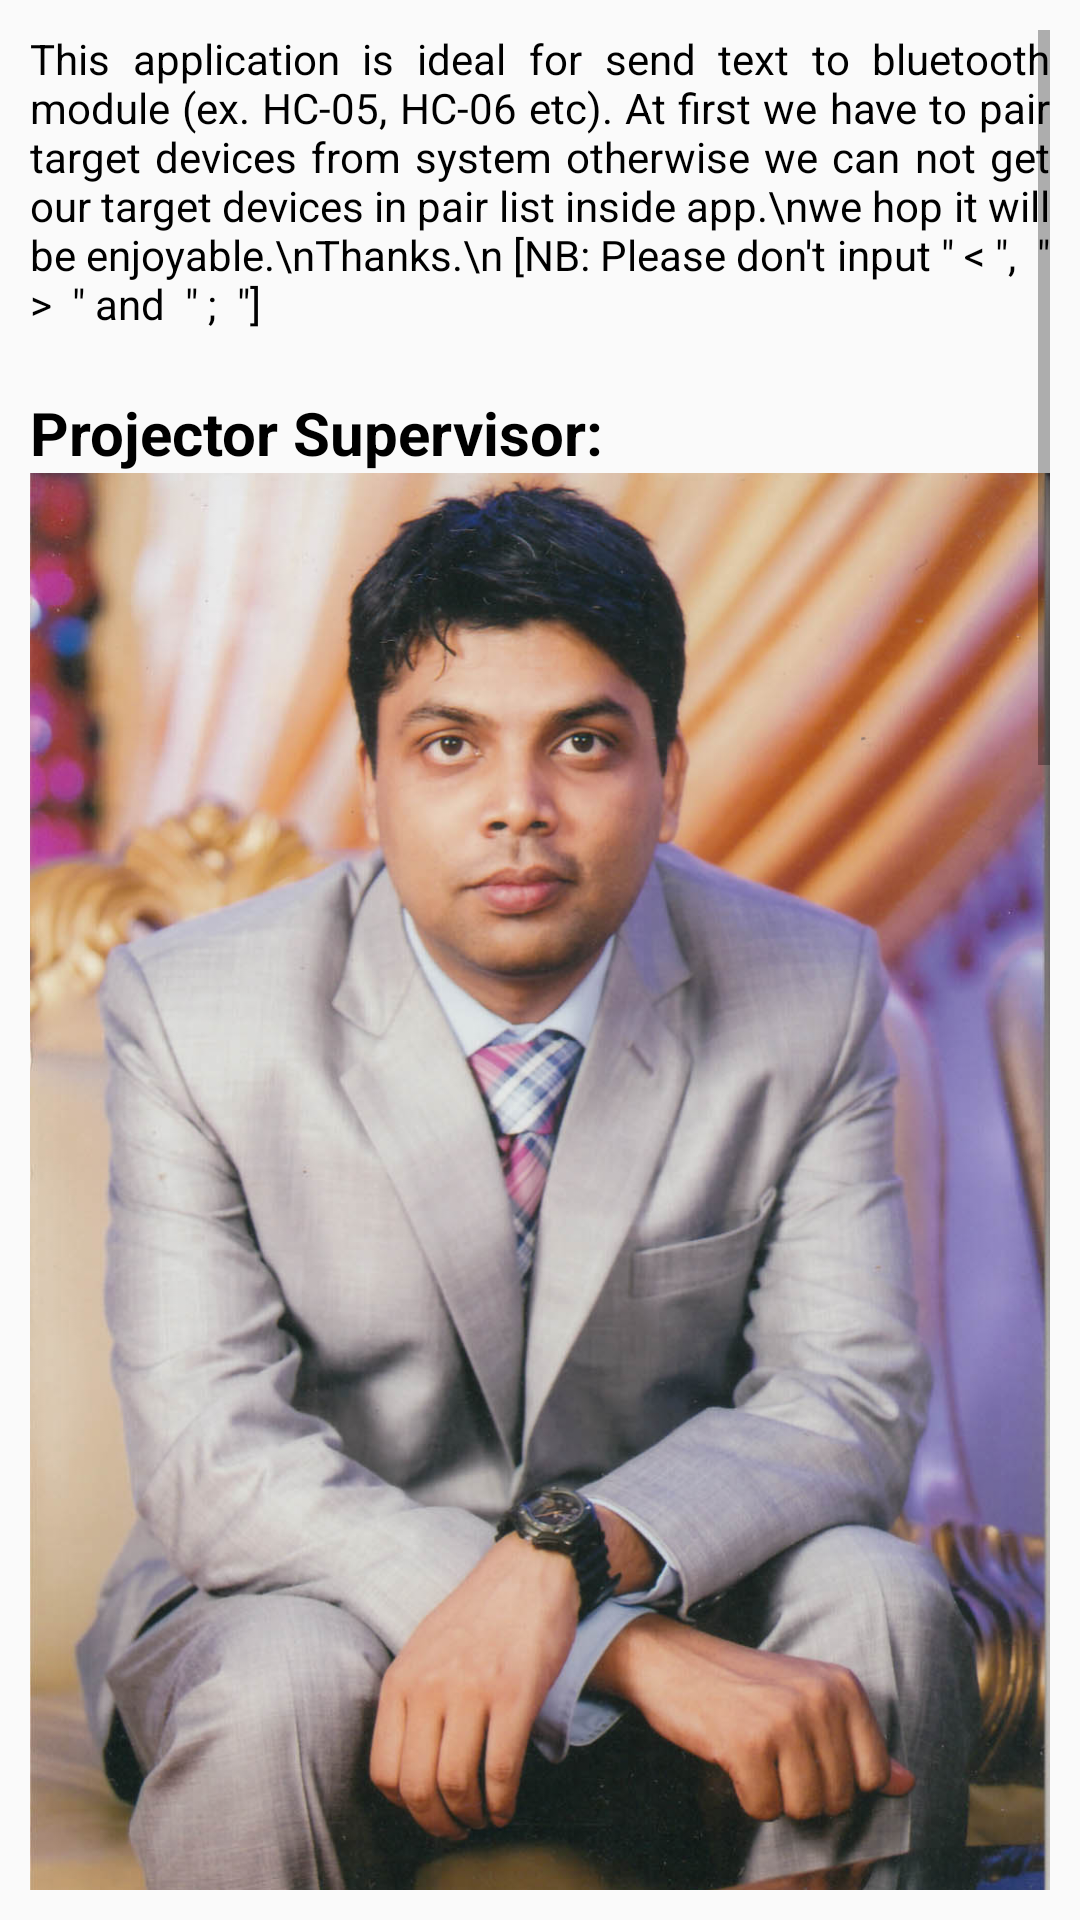

The Android layout XML behind this screen, and the referenced resources:
<!-- AndroidManifest.xml: application theme Theme.Doriduino -->
<!-- res/layout/info_page.xml -->
<?xml version="1.0" encoding="utf-8"?>
<LinearLayout
    xmlns:android="http://schemas.android.com/apk/res/android"
    android:layout_width="match_parent"
    android:layout_height="match_parent"
    android:padding="10dp"
    android:orientation="vertical">
    <ScrollView
        android:layout_width="match_parent"
        android:layout_height="match_parent">
        <LinearLayout
            android:layout_width="match_parent"
            android:layout_height="match_parent"
            android:orientation="vertical">
            <TextView
                android:layout_width="match_parent"
                android:layout_height="wrap_content"
                android:text="This application is ideal for send text to bluetooth module (ex. HC-05, HC-06 etc). At first we have to pair target devices from system otherwise we can not get our target devices in pair list inside app.\nwe hop it will be enjoyable.\nThanks.\n [NB: Please don't input &quot; &lt; &quot;,  &quot; &gt;  &quot; and  &quot; ;  &quot;]"
                android:textSize="14dp"
                android:textColor="@color/black"
                android:textStyle="normal"
                android:layout_marginBottom="20dp"
                android:layout_gravity="center_vertical|end"
                android:justificationMode="inter_word" />
            <LinearLayout
                android:layout_width="match_parent"
                android:layout_height="wrap_content"
                android:orientation="vertical">
                <TextView
                    android:layout_width="match_parent"
                    android:layout_height="wrap_content"
                    android:text="Projector Supervisor:"
                    android:textSize="20dp"
                    android:textColor="@color/black"
                    android:textStyle="bold"
                    android:gravity="start"/>
                <ImageView
                    android:layout_width="match_parent"
                    android:layout_height="wrap_content"
                    android:src="@drawable/img_galib"
                    android:layout_gravity="center"
                    android:scaleType="centerInside"
                    android:adjustViewBounds="true"/>
                <TextView
                    android:layout_width="match_parent"
                    android:layout_height="wrap_content"
                    android:text="Dr. Galib Hashmi"
                    android:layout_gravity="center"
                    android:textSize="20dp"
                    android:textColor="@color/black"
                    android:textStyle="bold"
                    android:layout_marginTop="10dp"
                    android:gravity="center"/>
                <TextView
                    android:layout_width="match_parent"
                    android:layout_height="wrap_content"
                    android:text="Assistant Professor, ECE."
                    android:layout_gravity="center"
                    android:textSize="18dp"
                    android:textColor="@color/black"
                    android:textStyle="normal"
                    android:gravity="center"
                    android:layout_marginBottom="32dp"/>
                <TextView
                    android:layout_width="match_parent"
                    android:layout_height="wrap_content"
                    android:text="Developer:"
                    android:textSize="20dp"
                    android:textColor="@color/black"
                    android:textStyle="bold"
                    android:gravity="start"/>
                <ImageView
                    android:layout_width="match_parent"
                    android:layout_height="wrap_content"
                    android:src="@drawable/img_subrota"
                    android:layout_gravity="center"
                    android:scaleType="centerInside"
                    android:adjustViewBounds="true"/>
                <TextView
                    android:layout_width="match_parent"
                    android:layout_height="wrap_content"
                    android:text="Subrota Debnath"
                    android:layout_gravity="center"
                    android:textSize="20dp"
                    android:textColor="@color/black"
                    android:textStyle="bold"
                    android:layout_marginTop="10dp"
                    android:gravity="center"/>
                <TextView
                    android:layout_width="match_parent"
                    android:layout_height="wrap_content"
                    android:text="ECE 2014-2015"
                    android:layout_gravity="center"
                    android:textSize="18dp"
                    android:textColor="@color/black"
                    android:textStyle="normal"
                    android:gravity="center"
                    android:layout_marginBottom="32dp"/>
                <TextView
                    android:layout_width="match_parent"
                    android:layout_height="wrap_content"
                    android:text="UI/UX Designer:"
                    android:textSize="20dp"
                    android:textColor="@color/black"
                    android:textStyle="bold"
                    android:gravity="start"/>

                <ImageView
                    android:layout_width="wrap_content"
                    android:layout_height="wrap_content"
                    android:src="@drawable/img_akash"
                    android:layout_gravity="center"
                    android:scaleType="centerInside"
                    android:adjustViewBounds="true"/>
                <TextView
                    android:layout_width="match_parent"
                    android:layout_height="wrap_content"
                    android:text="Abdur Rahman"
                    android:layout_gravity="center"
                    android:textSize="20dp"
                    android:textColor="@color/black"
                    android:textStyle="bold"
                    android:layout_marginTop="10dp"
                    android:gravity="center"/>
                <TextView
                    android:layout_width="match_parent"
                    android:layout_height="wrap_content"
                    android:text="ECE 2014-2015"
                    android:layout_gravity="center"
                    android:textSize="18dp"
                    android:textColor="@color/black"
                    android:textStyle="normal"
                    android:gravity="center"/>
            </LinearLayout>
        </LinearLayout>
    </ScrollView>
</LinearLayout>
<!-- resources referenced by this layout -->
<resources>
  <!-- drawable img_akash: png bitmap (drawable, 51024 bytes) -->
  <!-- drawable img_galib: jpg bitmap (drawable, 145267 bytes) -->
  <!-- drawable img_subrota: png bitmap (drawable, 439471 bytes) -->
  <style name="Theme.Doriduino" parent="Theme.Design.Light.NoActionBar">
          
          <item name="colorPrimary">@android:color/holo_orange_dark</item>
          <item name="colorPrimaryVariant">@android:color/holo_red_light</item>
          <item name="colorOnPrimary">@color/white</item>
          
          <item name="colorSecondary">@color/teal_200</item>
          <item name="colorSecondaryVariant">@color/teal_700</item>
          <item name="colorOnSecondary">@color/black</item>
          
          <item name="android:statusBarColor" tools:targetApi="l">?attr/colorPrimaryVariant</item>
          
      </style>
  <!-- not gathered from this repository: default colours our renderer supplied (Android Studio template values) -->
  <color name="teal_200">#FF03DAC5</color>
  <color name="teal_700">#FF018786</color>
  <color name="black">#FF000000</color>
  <color name="white">#FFFFFFFF</color>
</resources>
